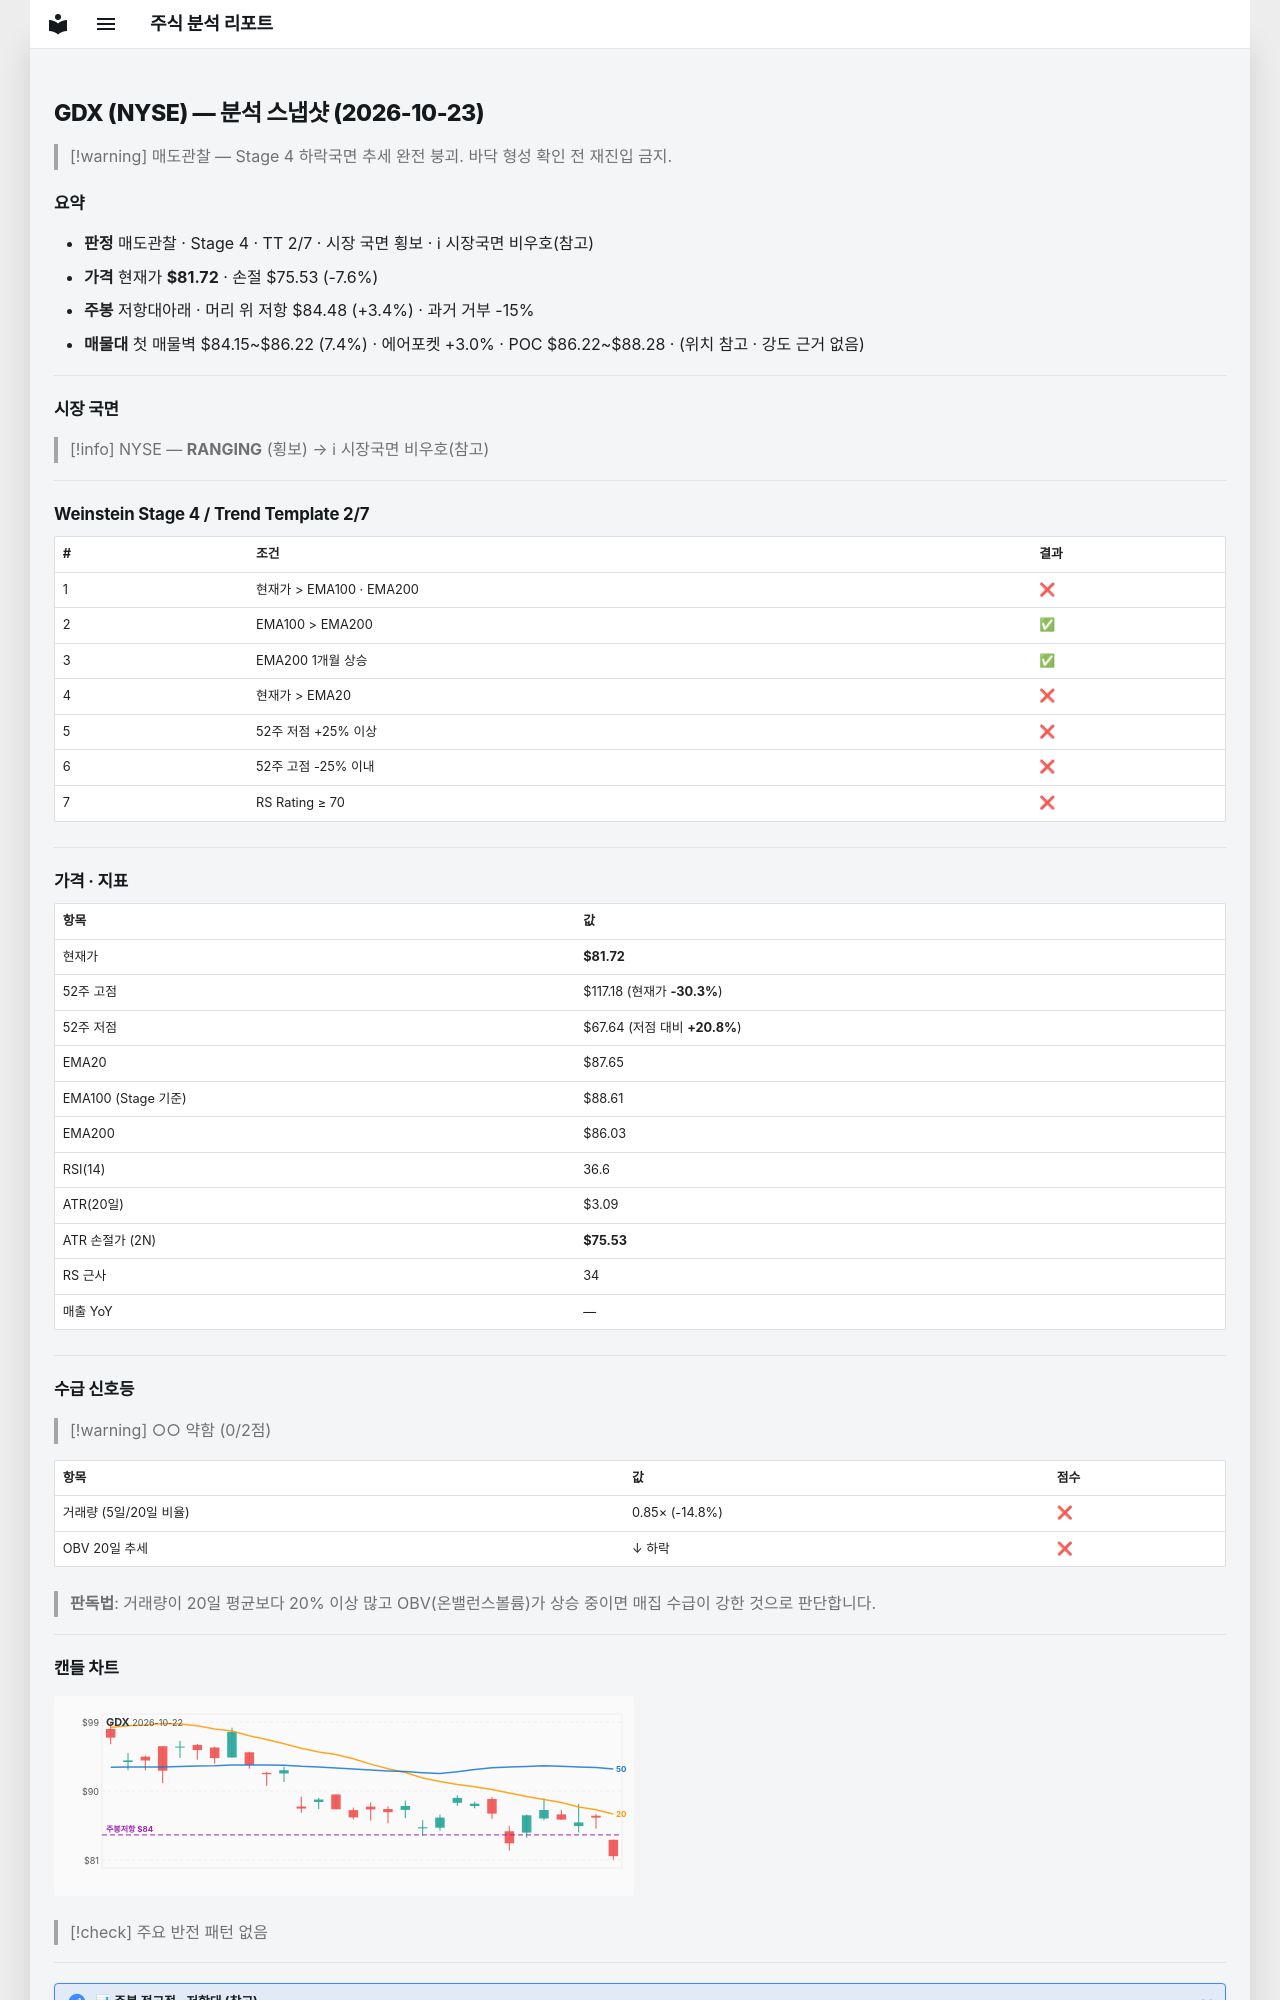

repository: soloandco/stock-reports · page: snapshots/GDX-2026-10-23/index.html · generator: mkdocs

---
type: analysis-snapshot
title: GDX 분석 스냅샷
ticker: GDX
market: NYSE
created: 2026-10-23
updated: 2026-10-23
bar-date: 2026-10-22
verdict: 매도관찰
real-rr: 0.45
sma50-gap-pct: -6.8
weekly-position: 저항대아래
weekly-overhead-price: 84.48
weekly-overhead-pct: 3.4
stage: 4
trend-template-score: 2
tt-max: 7
ma-set: ema-20-100-200
price: 81.72000122070312
stop-price: 75.53193043737444
market-regime: RANGING
supply-demand-score: 0/2
supply-demand-label: 약함
status: tracking
tags:
  - stock-agent
  - watchlist
  - GDX
  - analysis
related:
  - "[[analysis-template]]"
---

# GDX (NYSE) — 분석 스냅샷 (2026-10-23)

> [!warning] 매도관찰 — Stage 4 하락국면
> 추세 완전 붕괴. 바닥 형성 확인 전 재진입 금지.

## 요약

- **판정** 매도관찰 · Stage 4 · TT 2/7 · 시장 국면 횡보 · ℹ 시장국면 비우호(참고)
- **가격** 현재가 **$81.72** · 손절 $75.53 (-7.6%)
- **주봉** 저항대아래 · 머리 위 저항 $84.48 (+3.4%) · 과거 거부 -15%
- **매물대** 첫 매물벽 $84.15~$86.22 (7.4%) · 에어포켓 +3.0% · POC $86.22~$88.28 · (위치 참고 · 강도 근거 없음)

---

## 시장 국면

> [!info] NYSE — **RANGING** (횡보) → ℹ 시장국면 비우호(참고)

---

## Weinstein Stage 4 / Trend Template 2/7

| # | 조건 | 결과 |
|---|------|------|
| 1 | 현재가 > EMA100 · EMA200 | ❌ |
| 2 | EMA100 > EMA200 | ✅ |
| 3 | EMA200 1개월 상승 | ✅ |
| 4 | 현재가 > EMA20 | ❌ |
| 5 | 52주 저점 +25% 이상 | ❌ |
| 6 | 52주 고점 -25% 이내 | ❌ |
| 7 | RS Rating ≥ 70 | ❌ |

---

## 가격 · 지표

| 항목 | 값 |
|------|---|
| 현재가 | **$81.72** |
| 52주 고점 | $117.18 (현재가 **-30.3%**) |
| 52주 저점 | $67.64 (저점 대비 **+20.8%**) |
| EMA20 | $87.65 |
| EMA100 (Stage 기준) | $88.61 |
| EMA200 | $86.03 |
| RSI(14) | 36.6 |
| ATR(20일) | $3.09 |
| ATR 손절가 (2N) | **$75.53** |
| RS 근사 | 34 |
| 매출 YoY | — |

---
## 수급 신호등

> [!warning] ○○ 약함 (0/2점)

| 항목 | 값 | 점수 |
|------|------|------|
| 거래량 (5일/20일 비율) | 0.85× (-14.8%) | ❌ |
| OBV 20일 추세 | ↓ 하락 | ❌ |

> **판독법**: 거래량이 20일 평균보다 20% 이상 많고 OBV(온밸런스볼륨)가 상승 중이면 매집 수급이 강한 것으로 판단합니다.

---
